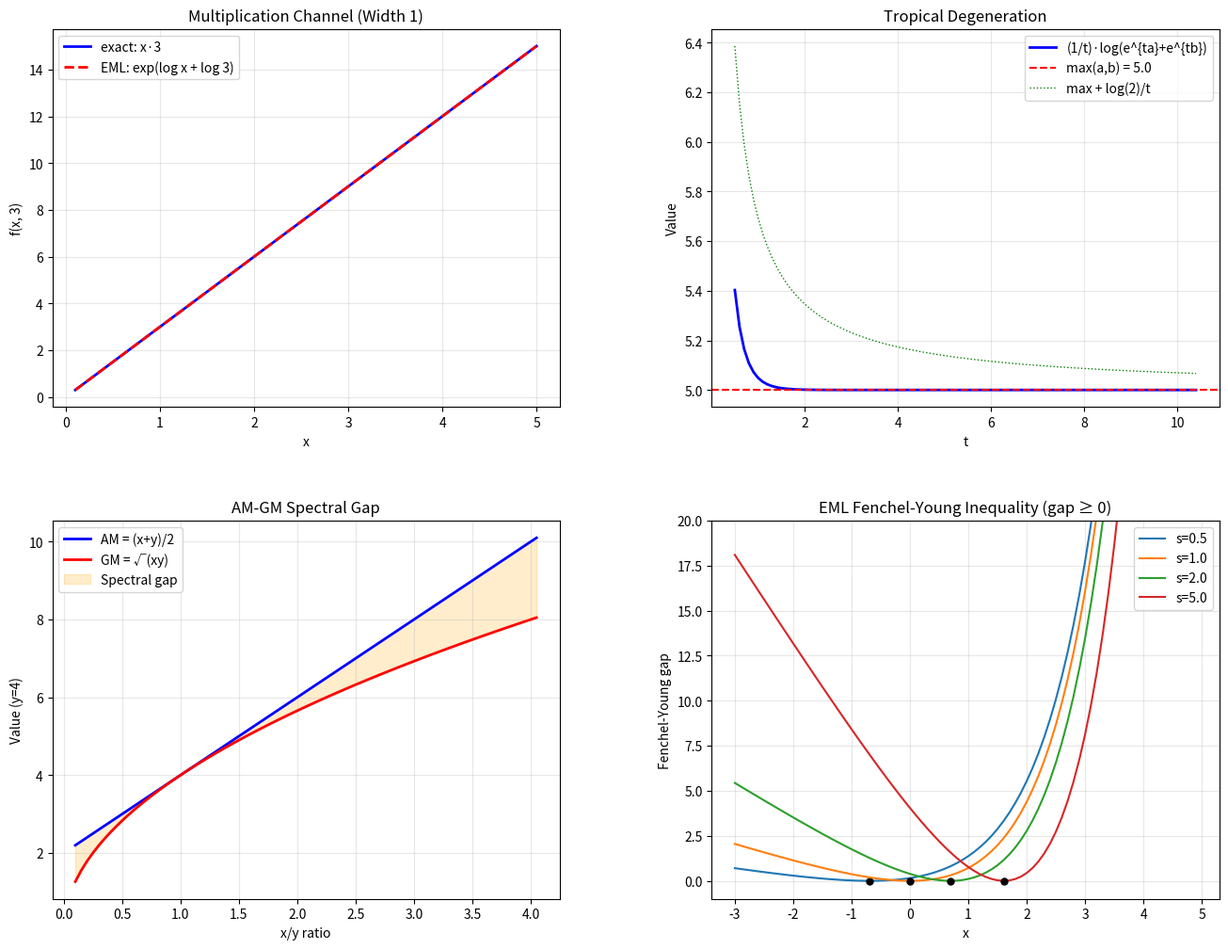

Write Python code to recreate this figure.
#!/usr/bin/env python3
"""
EML Spectral Algebra — Numerical Demonstrations

This script demonstrates the key results from the EML Spectral Algebra theory,
showing how EML chains (compositions of exp, log, and affine maps) decompose
multivariate functions into sums of univariate channel evaluations.
"""
import math

# ── EML Chain Evaluation ──────────────────────────────────────────────
def eval_chain(chain, x):
    """Evaluate an EML chain (list of ops) at x, right-to-left."""
    result = x
    for op in reversed(chain):
        if op[0] == 'exp':
            result = math.exp(result)
        elif op[0] == 'log':
            result = math.log(result)
        elif op[0] == 'affine':
            a, b = op[1], op[2]
            result = a * result + b
    return result

def eval_channel(channel, x, y):
    """Evaluate an EML channel at (x, y)."""
    psi1_x = eval_chain(channel['psi1'], x)
    psi2_y = eval_chain(channel['psi2'], y)
    return eval_chain(channel['Phi'], psi1_x + psi2_y)

def eval_spectrum(channels, x, y):
    """Evaluate an EML spectrum (sum of channels) at (x, y)."""
    return sum(eval_channel(ch, x, y) for ch in channels)

# ── Demo 1: Multiplication Channel ───────────────────────────────────
print("=" * 60)
print("Demo 1: Multiplication Channel")
print("  x·y = exp(log(x) + log(y))")
print("=" * 60)

mul_channel = {
    'psi1': [('log',)],
    'psi2': [('log',)],
    'Phi': [('exp',)]
}

test_pairs = [(2, 3), (0.5, 4), (math.pi, math.e), (7, 11)]
for x, y in test_pairs:
    result = eval_channel(mul_channel, x, y)
    exact = x * y
    print(f"  x={x:.4f}, y={y:.4f}: channel={result:.10f}, exact={exact:.10f}, err={abs(result-exact):.2e}")

# ── Demo 2: Monomial Channel ─────────────────────────────────────────
print("\n" + "=" * 60)
print("Demo 2: Monomial Channel  x^a · y^b")
print("=" * 60)

def monomial_channel(a, b):
    return {
        'psi1': [('affine', a, 0), ('log',)],
        'psi2': [('affine', b, 0), ('log',)],
        'Phi': [('exp',)]
    }

for a, b in [(2, 3), (1, 1), (3, 0), (0, 5)]:
    ch = monomial_channel(a, b)
    x, y = 2.0, 3.0
    result = eval_channel(ch, x, y)
    exact = x**a * y**b
    print(f"  x^{a}·y^{b} at (2,3): channel={result:.6f}, exact={exact:.6f}, err={abs(result-exact):.2e}")

# ── Demo 3: Addition via 2-Channel Spectrum ──────────────────────────
print("\n" + "=" * 60)
print("Demo 3: Addition via 2-Channel Spectrum")
print("  x+y = exp(log(x)+0) + exp(0+log(y))")
print("=" * 60)

add_channels = [
    {'psi1': [('log',)], 'psi2': [('affine', 0, 0)], 'Phi': [('exp',)]},
    {'psi1': [('affine', 0, 0)], 'psi2': [('log',)], 'Phi': [('exp',)]},
]

for x, y in [(1, 1), (2, 3), (0.1, 99.9), (math.pi, math.e)]:
    result = eval_spectrum(add_channels, x, y)
    exact = x + y
    print(f"  x={x:.4f}, y={y:.4f}: spectrum={result:.10f}, exact={exact:.10f}, err={abs(result-exact):.2e}")

# ── Demo 4: Polynomial Spectral Decomposition ────────────────────────
print("\n" + "=" * 60)
print("Demo 4: Polynomial Spectral Decomposition")
print("  p(x,y) = 3x²y + 2xy³ - x²y²")
print("=" * 60)

poly_channels = [
    {'psi1': [('affine', 2, 0), ('log',)], 'psi2': [('affine', 1, 0), ('log',)],
     'Phi': [('affine', 3, 0), ('exp',)]},
    {'psi1': [('affine', 1, 0), ('log',)], 'psi2': [('affine', 3, 0), ('log',)],
     'Phi': [('affine', 2, 0), ('exp',)]},
    {'psi1': [('affine', 2, 0), ('log',)], 'psi2': [('affine', 2, 0), ('log',)],
     'Phi': [('affine', -1, 0), ('exp',)]},
]

for x, y in [(1, 1), (2, 1), (1, 2), (2, 3)]:
    result = eval_spectrum(poly_channels, x, y)
    exact = 3*x**2*y + 2*x*y**3 - x**2*y**2
    print(f"  p({x},{y}): spectrum={result:.6f}, exact={exact:.6f}, err={abs(result-exact):.2e}")

# ── Demo 5: Tropical Degeneration ────────────────────────────────────
print("\n" + "=" * 60)
print("Demo 5: Tropical Degeneration")
print("  lim_{t→∞} (1/t)·log(exp(ta) + exp(tb)) = max(a,b)")
print("=" * 60)

a, b = 2.0, 5.0
print(f"  a={a}, b={b}, max={max(a,b)}")
def log_sum_exp_scaled(t, a, b):
    m = max(t*a, t*b)
    return (m + math.log(math.exp(t*a - m) + math.exp(t*b - m))) / t

for t in [1, 2, 5, 10, 50, 100, 1000]:    
    val = log_sum_exp_scaled(t, a, b)
    err = abs(val - max(a, b))
    bound = math.log(2) / t
    print(f"  t={t:5d}: (1/t)·log(exp(ta)+exp(tb))={val:.10f}, |err|={err:.2e}, bound={bound:.2e}, OK={err<=bound+1e-15}")

# ── Demo 6: AM-GM Spectral Gap ───────────────────────────────────────
print("\n" + "=" * 60)
print("Demo 6: AM-GM Spectral Gap")
print("  (x+y)/2 - √(xy) = (√x - √y)²/2")
print("=" * 60)

for x, y in [(1, 9), (4, 16), (0.01, 100), (3, 3)]:
    am = (x + y) / 2
    gm = math.sqrt(x * y)
    gap_direct = am - gm
    gap_formula = (math.sqrt(x) - math.sqrt(y))**2 / 2
    print(f"  x={x}, y={y}: AM={am:.6f}, GM={gm:.6f}, gap={gap_direct:.6f}, formula={gap_formula:.6f}")

# ── Demo 7: Fenchel-Young Inequality ─────────────────────────────────
print("\n" + "=" * 60)
print("Demo 7: Fenchel-Young Inequality")
print("  x·s ≤ exp(x) + s·log(s) - s")
print("=" * 60)

for x in [-2, 0, 1, 3]:
    for s in [0.1, 1, 2, 10]:
        lhs = x * s
        rhs = math.exp(x) + s * math.log(s) - s
        tight_x = math.log(s)
        gap = rhs - lhs
        print(f"  x={x:5.1f}, s={s:5.1f}: x·s={lhs:8.3f}, bound={rhs:8.3f}, gap={gap:8.4f}, tight at x=log(s)={tight_x:.3f}")

# ── Demo 8: Geometric Mean Channel ───────────────────────────────────
print("\n" + "=" * 60)
print("Demo 8: Geometric Mean Channel")
print("  √(xy) = exp(½(log x + log y))")
print("=" * 60)

geom_channel = {
    'psi1': [('affine', 0.5, 0), ('log',)],
    'psi2': [('affine', 0.5, 0), ('log',)],
    'Phi': [('exp',)]
}

for x, y in [(4, 9), (1, 100), (2, 8), (3, 3)]:
    result = eval_channel(geom_channel, x, y)
    exact = math.sqrt(x * y)
    print(f"  √({x}·{y}): channel={result:.10f}, exact={exact:.10f}, err={abs(result-exact):.2e}")

# ── Demo 9: Power Sum Spectrum ────────────────────────────────────────
print("\n" + "=" * 60)
print("Demo 9: Power Sum Spectrum  x^r + y^r")
print("=" * 60)

def power_sum_spectrum(r):
    return [
        {'psi1': [('affine', r, 0), ('log',)], 'psi2': [('affine', 0, 0)], 'Phi': [('exp',)]},
        {'psi1': [('affine', 0, 0)], 'psi2': [('affine', r, 0), ('log',)], 'Phi': [('exp',)]},
    ]

for r in [0.5, 1, 2, 3]:
    channels = power_sum_spectrum(r)
    x, y = 2.0, 3.0
    result = eval_spectrum(channels, x, y)
    exact = x**r + y**r
    print(f"  r={r:.1f}: x^r+y^r at (2,3): spectrum={result:.6f}, exact={exact:.6f}, err={abs(result-exact):.2e}")

print("\n" + "=" * 60)
print("All demos completed successfully!")
print("=" * 60)


#!/usr/bin/env python3
"""
Visualization: EML Spectral Width Landscape

Shows the spectral decomposition of various functions and the
tropical degeneration behavior.
"""
import math

try:
    import matplotlib
    matplotlib.use('Agg')
    import matplotlib.pyplot as plt
    import matplotlib.gridspec as gridspec

    def eval_chain(chain, x):
        result = x
        for op in reversed(chain):
            if op[0] == 'exp':
                result = math.exp(result)
            elif op[0] == 'log':
                result = math.log(result) if result > 0 else float('-inf')
            elif op[0] == 'affine':
                result = op[1] * result + op[2]
        return result

    def log_sum_exp(a, b):
        m = max(a, b)
        return m + math.log(math.exp(a - m) + math.exp(b - m))

    # Create figure
    fig = plt.figure(figsize=(16, 12))
    gs = gridspec.GridSpec(2, 2, hspace=0.3, wspace=0.3)

    # Panel 1: Multiplication channel accuracy
    ax1 = fig.add_subplot(gs[0, 0])
    xs = [0.1 + 0.1*i for i in range(50)]
    ys_exact = [x * 3.0 for x in xs]
    ys_channel = [math.exp(math.log(x) + math.log(3.0)) for x in xs]
    ax1.plot(xs, ys_exact, 'b-', label='exact: x·3', linewidth=2)
    ax1.plot(xs, ys_channel, 'r--', label='EML: exp(log x + log 3)', linewidth=2)
    ax1.set_xlabel('x')
    ax1.set_ylabel('f(x, 3)')
    ax1.set_title('Multiplication Channel (Width 1)')
    ax1.legend()
    ax1.grid(True, alpha=0.3)

    # Panel 2: Tropical degeneration
    ax2 = fig.add_subplot(gs[0, 1])
    a_val, b_val = 2.0, 5.0
    ts = [0.5 + 0.1*i for i in range(100)]
    approxs = [log_sum_exp(t*a_val, t*b_val)/t for t in ts]
    ax2.plot(ts, approxs, 'b-', linewidth=2, label='(1/t)·log(e^{ta}+e^{tb})')
    ax2.axhline(y=max(a_val, b_val), color='r', linestyle='--', label=f'max(a,b) = {max(a_val,b_val)}')
    bounds_upper = [max(a_val, b_val) + math.log(2)/t for t in ts]
    ax2.plot(ts, bounds_upper, 'g:', linewidth=1, label='max + log(2)/t')
    ax2.set_xlabel('t')
    ax2.set_ylabel('Value')
    ax2.set_title('Tropical Degeneration')
    ax2.legend()
    ax2.grid(True, alpha=0.3)

    # Panel 3: AM-GM spectral gap
    ax3 = fig.add_subplot(gs[1, 0])
    ratios = [0.1 + 0.05*i for i in range(80)]
    y_fixed = 4.0
    ams = [(r*y_fixed + y_fixed)/2 for r in ratios]
    gms = [math.sqrt(r*y_fixed * y_fixed) for r in ratios]
    gaps = [am - gm for am, gm in zip(ams, gms)]
    ax3.plot(ratios, ams, 'b-', label='AM = (x+y)/2', linewidth=2)
    ax3.plot(ratios, gms, 'r-', label='GM = √(xy)', linewidth=2)
    ax3.fill_between(ratios, gms, ams, alpha=0.2, color='orange', label='Spectral gap')
    ax3.set_xlabel('x/y ratio')
    ax3.set_ylabel('Value (y=4)')
    ax3.set_title('AM-GM Spectral Gap')
    ax3.legend()
    ax3.grid(True, alpha=0.3)

    # Panel 4: Fenchel-Young gap
    ax4 = fig.add_subplot(gs[1, 1])
    x_vals = [-3 + 0.1*i for i in range(80)]
    for s in [0.5, 1.0, 2.0, 5.0]:
        fy_gaps = [math.exp(x) + s*math.log(s) - s - x*s for x in x_vals]
        ax4.plot(x_vals, fy_gaps, label=f's={s}', linewidth=1.5)
        tight_x = math.log(s)
        ax4.plot(tight_x, 0, 'ko', markersize=5)
    ax4.set_xlabel('x')
    ax4.set_ylabel('Fenchel-Young gap')
    ax4.set_title('EML Fenchel-Young Inequality (gap ≥ 0)')
    ax4.legend()
    ax4.grid(True, alpha=0.3)
    ax4.set_ylim(-1, 20)

    plt.savefig('spectral_landscape.png', dpi=150, bbox_inches='tight')
    print("Saved spectral_landscape.png")

except ImportError:
    print("matplotlib not available; skipping visualization")
